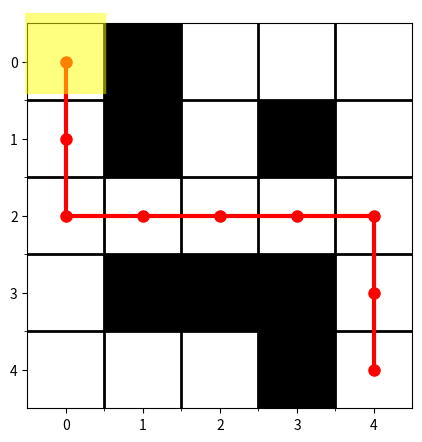

Reproduce this figure in Python.
import matplotlib.pyplot as plt


def visualize_maze_with_path(maze, path, visit_maze):
    plt.figure(figsize=(len(maze[0]), len(maze)))  # 设置图形大小
    plt.imshow(maze, cmap='Greys', interpolation='nearest')  # 使用灰度色图，并关闭插值

    # 绘制路径
    if path:
        path_x, path_y = zip(*path)
        plt.plot(path_y, path_x, marker='o',
                 markersize=8, color='red', linewidth=3)

    for node in visit_maze:
        plt.text(node[1], node[0], '■', color='yellow', alpha=0.5,
                 fontsize=73, ha='center', va='center')
    # 设置坐标轴刻度和边框
    plt.xticks(range(len(maze[0])))
    plt.yticks(range(len(maze)))
    plt.gca().set_xticks([x - 0.5 for x in range(1, len(maze[0]))], minor=True)
    plt.gca().set_yticks([y - 0.5 for y in range(1, len(maze))], minor=True)
    plt.grid(which="minor", color="black", linestyle='-', linewidth=2)

    plt.axis('on')  # 显示坐标轴
    plt.show()


def generate_path(path_str):
    last = (0, 0)
    res_list = []
    res_list.append(last)
    direction_map = {"u": (-1, 0), "d": (1, 0), "l": (0, -1), "r": (0, 1)}
    q = 1
    for i in path_str:
        if i in direction_map:
            dx, dy = direction_map[i]
            last = (last[0] + dx*q, last[1] + dy*q)
            q =1
            res_list.append(last)
        elif i=="j":
            q= 2

    return res_list

def cost_for_swamp():
    return 1


if __name__ == "__main__":
    # 提供迷宫的二维数组
    maze = [
        [0, 1, 0, 0, 0],
        [0, 1, 0, 1, 0],
        [0, 0, 0, 0, 0],
        [0, 1, 1, 1, 0],
        [0, 0, 0, 1, 0]
    ]

    # 假设给定路径的坐标列表
    path = [(0, 0), (1, 0), (2, 0), (2, 1), (2, 2),
            (2, 3), (2, 4), (3, 4), (4, 4)]
    visit_list = [
        (0, 0)
    ]
    # 可视化迷宫及路径
    visualize_maze_with_path(maze, path, visit_list)
